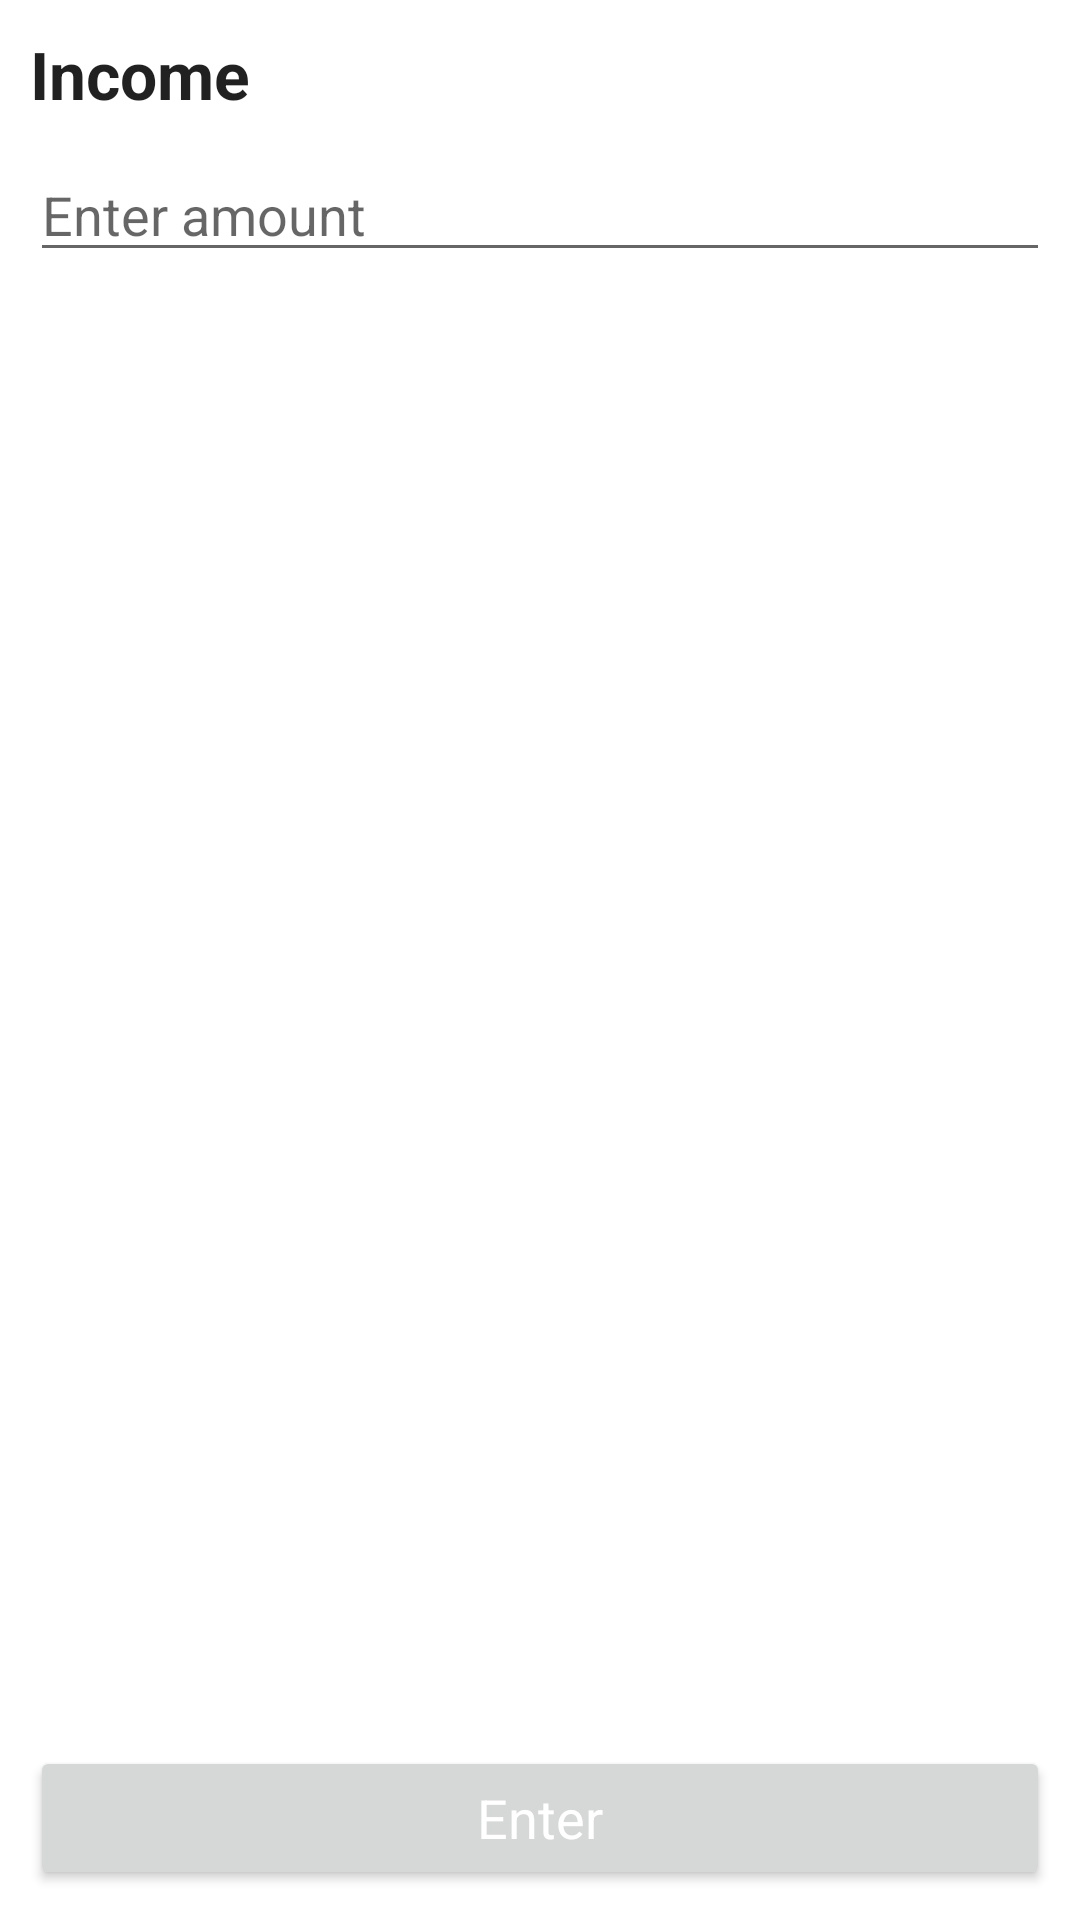

Write the Android layout XML for this screen, with the resource values it uses.
<!-- AndroidManifest.xml: application theme Theme.MoneyManager -->
<!-- res/layout/activity_income_screen.xml -->
<?xml version="1.0" encoding="utf-8"?>
<androidx.constraintlayout.widget.ConstraintLayout xmlns:android="http://schemas.android.com/apk/res/android"
    xmlns:app="http://schemas.android.com/apk/res-auto"
    xmlns:tools="http://schemas.android.com/tools"
    android:layout_width="match_parent"
    android:layout_height="match_parent">

    <TextView
        android:id="@+id/income_title"
        android:layout_width="wrap_content"
        android:layout_height="wrap_content"
        android:layout_margin="10dp"
        android:text="Income"
        android:textAppearance="?android:textAppearanceLarge"
        app:layout_constraintLeft_toLeftOf="parent"
        android:textStyle="bold"
        app:layout_constraintTop_toTopOf="parent" />

    <EditText
        android:id="@+id/income_amount"
        android:layout_width="match_parent"
        android:layout_height="wrap_content"
        android:layout_margin="10dp"
        android:hint="Enter amount"
        android:inputType="number"
        app:layout_constraintTop_toBottomOf="@+id/income_title"
        tools:layout_editor_absoluteX="10dp" />


    <Button
        android:id="@+id/enter_button"
        android:layout_width="match_parent"
        android:layout_height="wrap_content"
        android:layout_margin="10dp"
        android:text="Enter"
        android:textAppearance="?android:textAppearanceMedium"
        android:textColor="@color/white"
        app:layout_constraintBottom_toBottomOf="parent"
        tools:layout_editor_absoluteX="10dp" />


</androidx.constraintlayout.widget.ConstraintLayout>
<!-- resources referenced by this layout -->
<resources>
  <color name="white">#FFFFFFFF</color>
  <style name="Theme.MoneyManager" parent="Theme.MaterialComponents.DayNight.NoActionBar">
          
          <item name="colorPrimary">@color/gray</item>
          <item name="colorPrimaryVariant">@color/gray</item>
          <item name="colorOnPrimary">@color/white</item>
          
          <item name="colorSecondary">@color/teal_200</item>
          <item name="colorSecondaryVariant">@color/teal_700</item>
          <item name="colorOnSecondary">@color/black</item>
          
          <item name="android:statusBarColor" tools:targetApi="l">?attr/colorPrimaryVariant</item>
          
          <item name="titleTextStyle">@android:color/black</item>
      </style>
  <color name="gray">#746E6A</color>
  <color name="teal_200">#FF03DAC5</color>
  <color name="teal_700">#FF018786</color>
  <color name="black">#FF000000</color>
</resources>
